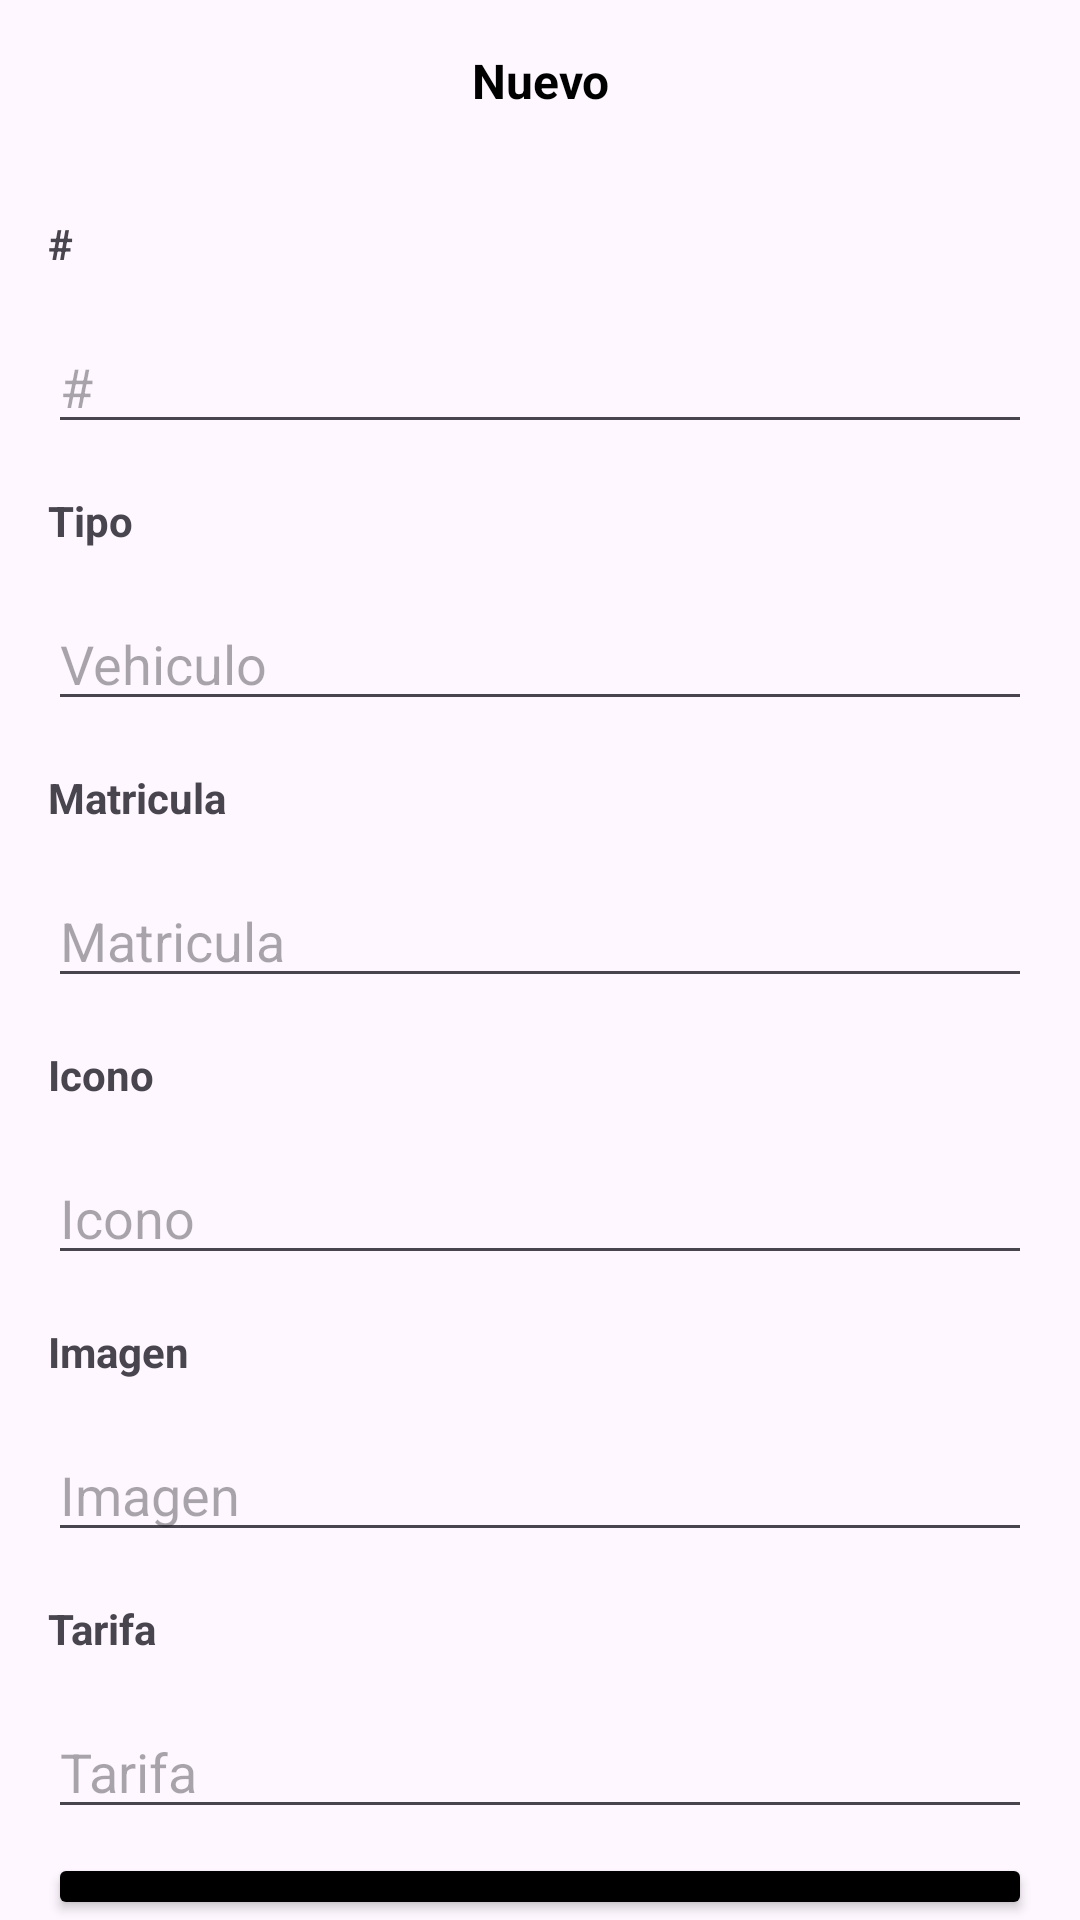

Here is an Android app screen rendered from its layout file. Give the layout XML and the strings, colors and styles it references.
<!-- AndroidManifest.xml: application theme Theme.Casetapp -->
<!-- res/layout/bsd_new_caseta.xml -->
<?xml version="1.0" encoding="utf-8"?>
<androidx.appcompat.widget.LinearLayoutCompat xmlns:android="http://schemas.android.com/apk/res/android"
    android:layout_width="match_parent"
    android:layout_height="wrap_content"
    android:orientation="vertical">

    <TextView
        android:layout_width="match_parent"
        android:layout_height="wrap_content"
        android:layout_marginVertical="16sp"
        android:text="Nuevo"
        android:textAlignment="center"
        android:textColor="@color/black"
        android:textSize="16sp"
        android:textStyle="bold" />

    <FrameLayout
        android:layout_width="match_parent"
        android:layout_height="10dp"
        android:background="@color/grey"/>

    <TextView
        android:layout_width="wrap_content"
        android:layout_height="wrap_content"
        android:layout_marginVertical="8dp"
        android:layout_marginStart="16dp"
        android:text="#"
        android:textStyle="bold"/>

    <EditText
        android:id="@+id/bsd_caseta_id"
        android:layout_width="match_parent"
        android:layout_height="wrap_content"
        android:layout_marginVertical="8dp"
        android:layout_marginHorizontal="16dp"
        android:hint="#"/>

    <TextView
        android:layout_width="wrap_content"
        android:layout_height="wrap_content"
        android:layout_marginVertical="8dp"
        android:layout_marginStart="16dp"
        android:text="Tipo"
        android:textStyle="bold" />

    <EditText
        android:id="@+id/bsd_caseta_tipo"
        android:layout_width="match_parent"
        android:layout_height="wrap_content"
        android:layout_marginVertical="8dp"
        android:layout_marginHorizontal="16dp"
        android:hint="Vehiculo"/>

    <TextView
        android:layout_width="wrap_content"
        android:layout_height="wrap_content"
        android:layout_marginVertical="8dp"
        android:layout_marginStart="16dp"
        android:text="Matricula"
        android:textStyle="bold" />

    <EditText
        android:id="@+id/bsd_caseta_matricula"
        android:layout_width="match_parent"
        android:layout_height="wrap_content"
        android:layout_marginVertical="8dp"
        android:layout_marginHorizontal="16dp"
        android:hint="Matricula"/>

    <TextView
        android:layout_width="wrap_content"
        android:layout_height="wrap_content"
        android:layout_marginVertical="8dp"
        android:layout_marginStart="16dp"
        android:text="Icono"
        android:textStyle="bold"/>

    <EditText
        android:id="@+id/bsd_caseta_icono"
        android:layout_width="match_parent"
        android:layout_height="wrap_content"
        android:layout_marginVertical="8dp"
        android:layout_marginHorizontal="16dp"
        android:hint="Icono"/>

    <TextView
        android:layout_width="wrap_content"
        android:layout_height="wrap_content"
        android:layout_marginVertical="8dp"
        android:layout_marginStart="16dp"
        android:text="Imagen"
        android:textStyle="bold" />

    <EditText
        android:id="@+id/bsd_caseta_image"
        android:layout_width="match_parent"
        android:layout_height="wrap_content"
        android:layout_marginHorizontal="16dp"
        android:layout_marginVertical="8dp"
        android:hint="Imagen" />

    <TextView
        android:layout_width="wrap_content"
        android:layout_height="wrap_content"
        android:layout_marginVertical="8dp"
        android:layout_marginStart="16dp"
        android:text="Tarifa"
        android:textStyle="bold" />

    <EditText
        android:id="@+id/bsd_caseta_tarifa"
        android:layout_width="match_parent"
        android:layout_height="wrap_content"
        android:layout_marginVertical="8dp"
        android:layout_marginHorizontal="16dp"
        android:hint="Tarifa"/>

    <Button
        android:id="@+id/bsd_submit"
        android:layout_width="match_parent"
        android:layout_height="wrap_content"
        android:layout_marginHorizontal="16dp"
        android:text="Agregar"
        style="@style/listButton"/>

</androidx.appcompat.widget.LinearLayoutCompat>
<!-- resources referenced by this layout -->
<resources>
  <style name="listButton" parent="Theme.Casetapp">
          <item name="backgroundTint">@color/black</item>
          <item name="android:textColor">@color/white</item>
          <item name="android:textSize">14sp</item>
      </style>
  <style name="Theme.Casetapp" parent="Base.Theme.Casetapp" />
  <style name="Base.Theme.Casetapp" parent="Theme.Material3.DayNight.NoActionBar">
          
          <item name="colorPrimary">@color/skyblue</item>
      </style>
  <!-- not gathered from this repository: default colours our renderer supplied (Android Studio template values) -->
  <color name="black">#FF000000</color>
  <color name="white">#FFFFFFFF</color>
</resources>
